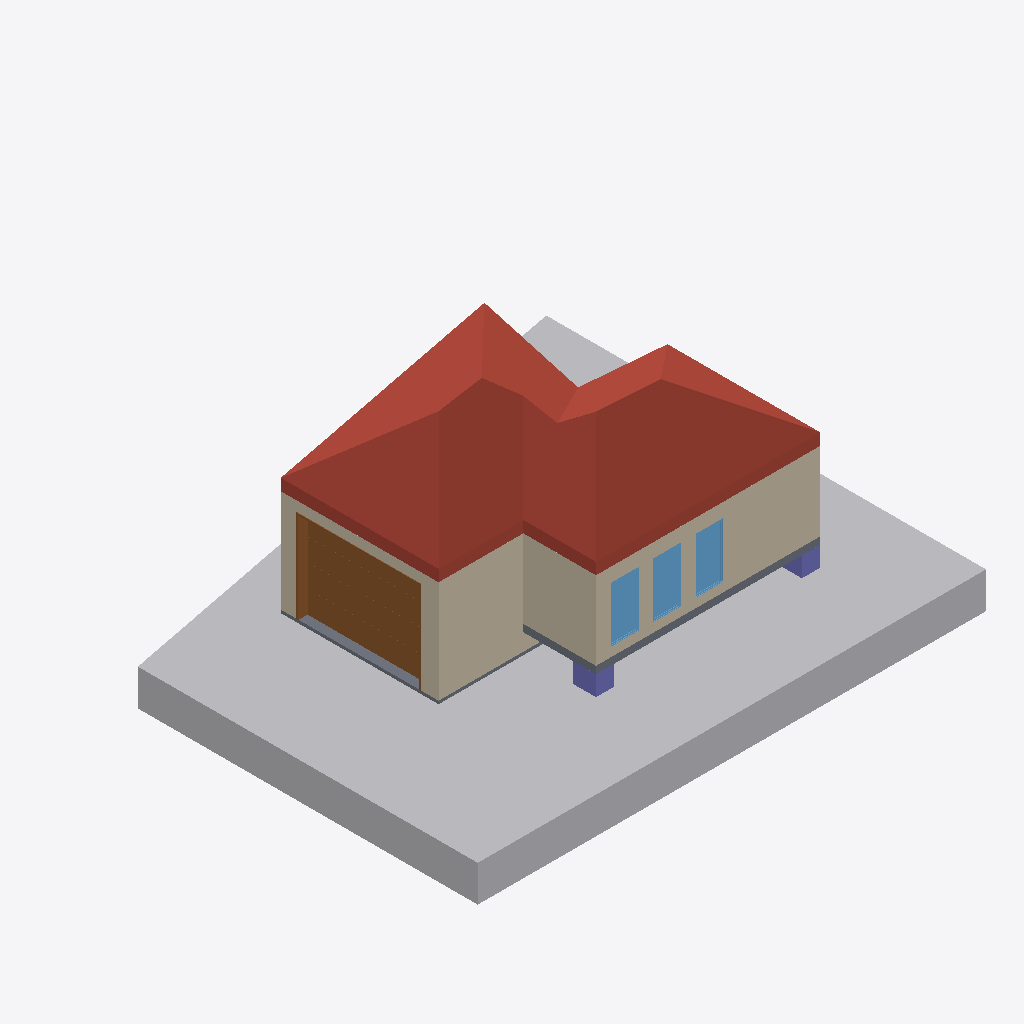
Isometric view of an IFC building model (IFC-SPF (STEP), schema IFC4, length unit millimetre), seen from the south-west, elements coloured by IFC class: 7 walls (beige), 3 windows (light blue), 2 slabs (grey), 2 columns (violet), 1 other element (light grey), 1 roof (red-brown), 1 door (brown).
Extent 16.9 m × 14.6 m × 6.8 m (x, y, z). Storeys (3): Level 1 at 0.00 m; Level 2 at 0.80 m; Roof at 3.40 m. Elements (52): 17 IfcCurtainWall, 12 IfcWall, 6 IfcFurniture, 3 IfcColumn, 3 IfcFlowTerminal, 3 IfcSlab, 3 IfcWindow, 1 IfcDoor, 1 IfcGeographicElement, 1 IfcRoof, 1 IfcShadingDevice, 1 IfcStair.

HEADER;
FILE_DESCRIPTION(('ViewDefinition [ReferenceView_V1.2]','RevitIdentifiers [VersionGUID: d7c59c31-b138-48a4-9d12-5e6f4e73de48, NumberOfSaves: 14]','CoordinateReference [CoordinateBase: Shared Coordinates]','ExchangeRequirement [Architecture]'),'2;1');
FILE_NAME('0001','2025-04-22T23:08:35+01:00',(''),(''),'ODA SDAI 24.3','Autodesk Revit 24.1.11.26 (ENU) - IFC 24.1.11.26','');
FILE_SCHEMA(('IFC4'));
ENDSEC;
DATA;
#105=IFCPROJECT('0RRpyLqWvCvhsjQ0IMONwO',#18,'0001',$,$,'Project Name','Project Status',(#100),#97);
#124=IFCSITE('0RRpyLqWvCvhsjQ0IMONwQ',#18,'Default',$,$,#123,$,$,.ELEMENT.,$,$,$,$,$);
#110=IFCBUILDING('0RRpyLqWvCvhsjQ0IMONwP',#18,'',$,$,#108,$,'',.ELEMENT.,$,$,$);
#113=IFCBUILDINGSTOREY('3Zu5Bv0LOHrPC10026FoQQ',#18,'Level 1',$,'Level:8mm Head',#112,$,'Level 1',.ELEMENT.,0.0);
#117=IFCBUILDINGSTOREY('15Z0v90RiHrPC20026FoKR',#18,'Level 2',$,'Level:8mm Head',#116,$,'Level 2',.ELEMENT.,800.0);
#121=IFCBUILDINGSTOREY('05Ox1AC6L2h8Iks55MSoS6',#18,'Roof',$,'Level:8mm Head',#120,$,'Roof',.ELEMENT.,3400.0);
#7812=IFCGEOGRAPHICELEMENT('2jNjzeZTP2Cw2O8$9AZxT2',#18,'Toposolid:Grassland - 1200mm:380775',$,'Toposolid:Grassland - 1200mm',#7810,#7811,'380775',.TERRAIN.);
#7654=IFCROOF('2bKGT1T$HC2Pw3MmGaQqq4',#18,'Basic Roof:Warm Roof - Concrete:378732',$,'Basic Roof:Warm Roof - Concrete',#7621,#7653,'378732',.NOTDEFINED.);
#521=IFCWALL('05Ox1AC6L2h8Iks55MSok0',#18,'Basic Wall:Retaining - 300mm Concrete:354665',$,'Basic Wall:Retaining - 300mm Concrete',#486,#520,'354665',.NOTDEFINED.);
#7570=IFCDOOR('3efR9lzNP3Wvx7fBkEWOEG',#18,'Door-Garage-Flush_Panel:4000x3000:378575',$,'Door-Garage-Flush_Panel:4000x3000',#8081,#7566,'378575',3025.4000000000005,4050.8000000000006,.DOOR.,.NOTDEFINED.,$);
#585=IFCWALL('05Ox1AC6L2h8Iks55MSoY5',#18,'Basic Wall:Retaining - 300mm Concrete:354924',$,'Basic Wall:Retaining - 300mm Concrete',#573,#584,'354924',.NOTDEFINED.);
#553=IFCWALL('05Ox1AC6L2h8Iks55MSojW',#18,'Basic Wall:Retaining - 300mm Concrete:354697',$,'Basic Wall:Retaining - 300mm Concrete',#541,#552,'354697',.NOTDEFINED.);
#401=IFCWALL('05Ox1AC6L2h8Iks55MSoOa',#18,'Basic Wall:Retaining - 300mm Concrete:353485',$,'Basic Wall:Retaining - 300mm Concrete',#374,#400,'353485',.NOTDEFINED.);
#737=IFCSLAB('1q5RxzEJr3PPfwRJg4a3eg',#18,'Floor:Standard Timber-Wood Finish:355470',$,'Floor:Standard Timber-Wood Finish',#725,#736,'355470',.FLOOR.);
#700=IFCSLAB('1vxNdfT_zFVe$SaGb0df$r',#18,'Foundation Slab:150mm Foundation Slab:355442',$,'Foundation Slab:150mm Foundation Slab',#687,#699,'355442',.BASESLAB.);
#7293=IFCWINDOW('3efR9lzNP3Wvx7fBkEWVa3',#18,'M_Fixed:0915 x 1830mm:375900',$,'M_Fixed:0915 x 1830mm',#8101,#7289,'375900',1829.9999999999982,914.9999999999999,.WINDOW.,.NOTDEFINED.,$);
#7317=IFCWINDOW('3efR9lzNP3Wvx7fBkEWVZk',#18,'M_Fixed:0915 x 1830mm:376241',$,'M_Fixed:0915 x 1830mm',#8121,#7313,'376241',1829.9999999999982,914.9999999999999,.WINDOW.,.NOTDEFINED.,$);
#7338=IFCWINDOW('3efR9lzNP3Wvx7fBkEWVYp',#18,'M_Fixed:0915 x 1830mm:376300',$,'M_Fixed:0915 x 1830mm',#8141,#7334,'376300',1829.9999999999982,915.0000000000005,.WINDOW.,.NOTDEFINED.,$);
#250=IFCWALL('05Ox1AC6L2h8Iks55MSo4S',#18,'Basic Wall:Retaining - 300mm Concrete:353269',$,'Basic Wall:Retaining - 300mm Concrete',#235,#249,'353269',.NOTDEFINED.);
#7869=IFCCOLUMN('2jNjzeZTP2Cw2O8$9AZwWe',#18,'Concrete-Rectangular-Column:24 x 30:380941',$,'Concrete-Rectangular-Column:24 x 30',#7868,#7866,'380941',.COLUMN.);
#466=IFCWALL('05Ox1AC6L2h8Iks55MSolx',#18,'Basic Wall:Retaining - 300mm Concrete:354578',$,'Basic Wall:Retaining - 300mm Concrete',#454,#465,'354578',.NOTDEFINED.);
#7726=IFCCOLUMN('2jNjzeZTP2Cw2O8$9AZx6n',#18,'Concrete-Rectangular-Column:24 x 30:379284',$,'Concrete-Rectangular-Column:24 x 30',#7725,#7723,'379284',.COLUMN.);
#353=IFCWALL('05Ox1AC6L2h8Iks55MSoP9',#18,'Basic Wall:Retaining - 300mm Concrete:353440',$,'Basic Wall:Retaining - 300mm Concrete',#313,#352,'353440',.NOTDEFINED.);
ENDSEC;